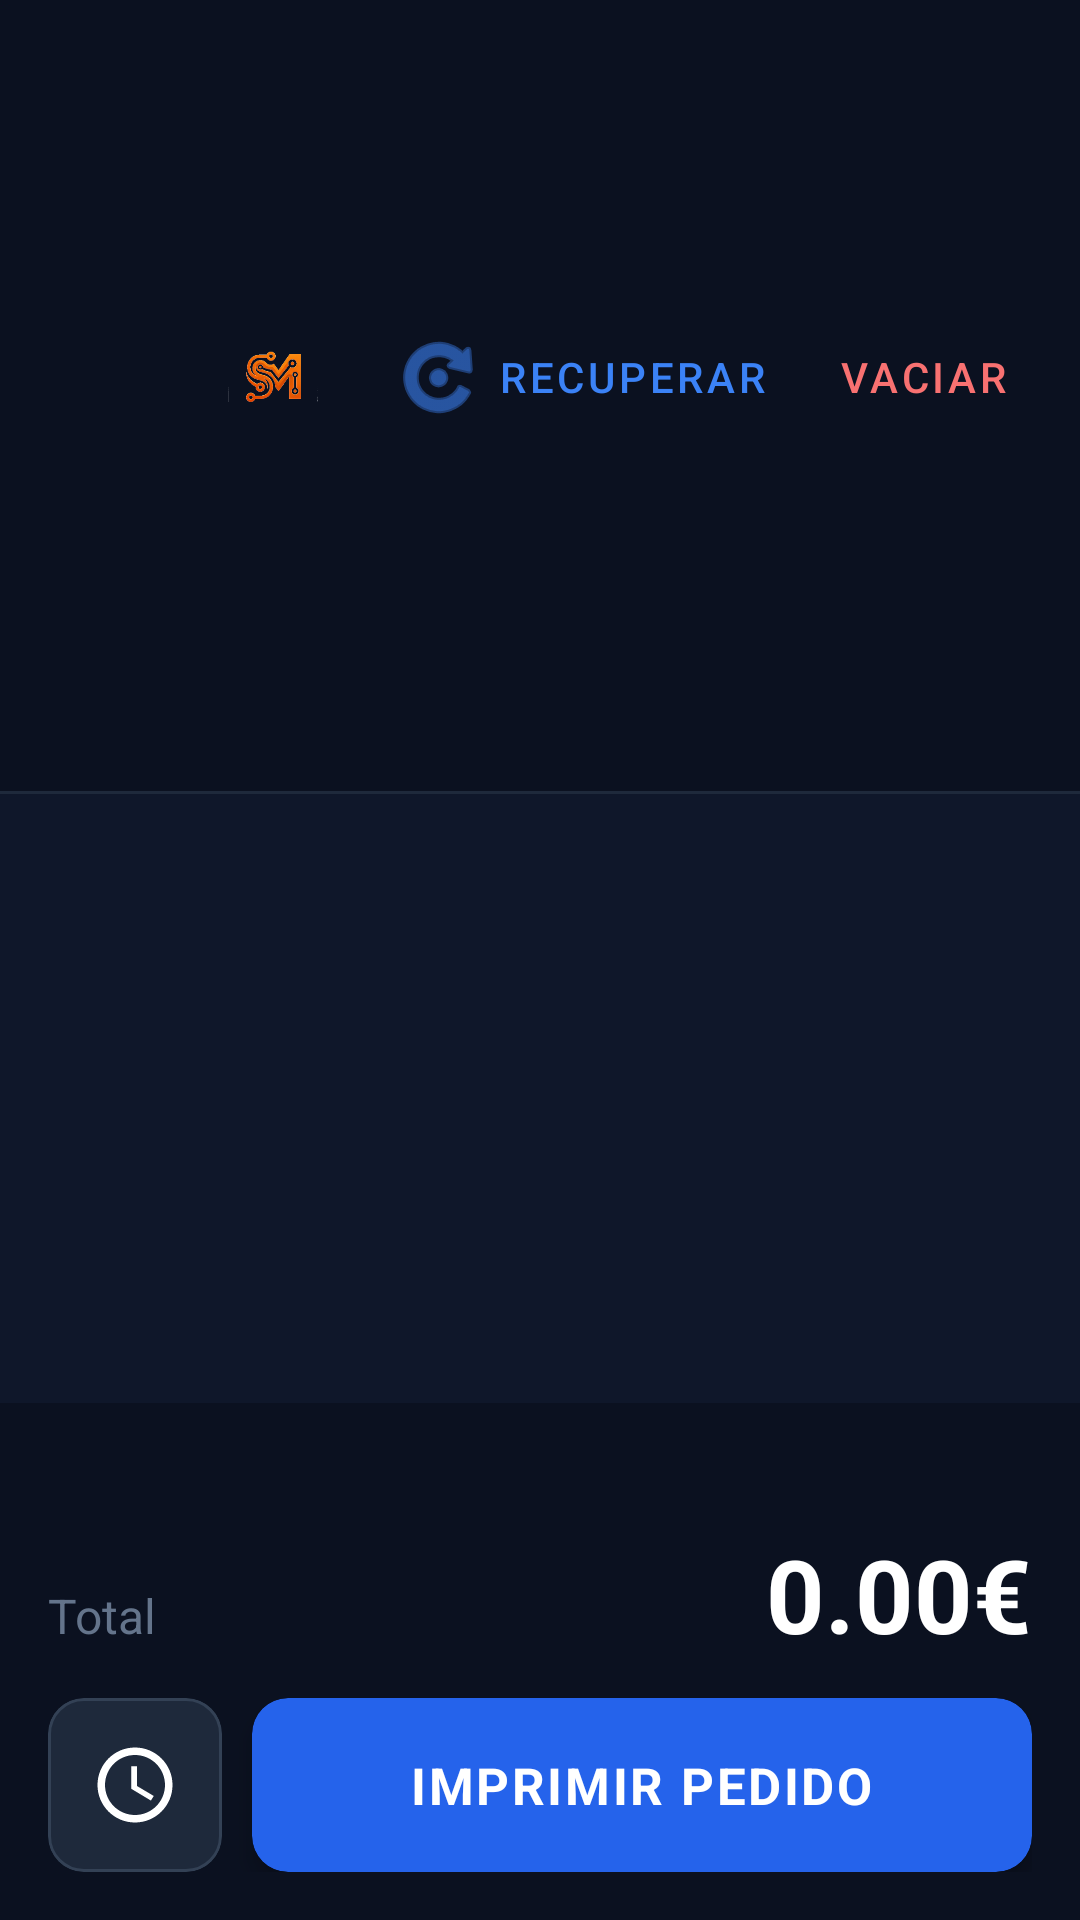

Produce the Android XML layout that renders to this screen, including the resource entries it uses.
<!-- AndroidManifest.xml: application theme Theme.MyApplication -->
<!-- res/layout/activity_pedido.xml -->
<?xml version="1.0" encoding="utf-8"?>
<LinearLayout xmlns:android="http://schemas.android.com/apk/res/android"
    xmlns:app="http://schemas.android.com/apk/res-auto"
    xmlns:tools="http://schemas.android.com/tools"
    android:layout_width="match_parent"
    android:layout_height="match_parent"
    android:background="#0F172A"
    android:orientation="vertical"
    android:fitsSystemWindows="true">

    
    
    
    <LinearLayout
        android:layout_width="match_parent"
        android:layout_height="0dp"
        android:layout_weight="1.3"
        android:orientation="vertical"
        android:padding="16dp"
        android:background="#0B1120">

        
        <LinearLayout
            android:layout_width="match_parent"
            android:layout_height="wrap_content"
            android:orientation="horizontal"
            android:gravity="center_vertical"
            android:layout_marginBottom="12dp">

            <ImageButton
                android:id="@+id/btnBack"
                android:layout_width="48dp"
                android:layout_height="48dp"
                android:background="?attr/selectableItemBackgroundBorderless"
                android:src="@drawable/ic_arrow_back"
                app:tint="#F8FAFC"
                android:contentDescription="@string/volver"
                android:layout_marginEnd="8dp" />

            <ImageView
                android:contentDescription="@null"
                android:layout_width="38dp"
                android:layout_height="38dp"
                android:src="@drawable/ic_logo_monogram"
                android:scaleType="fitCenter"
                android:layout_marginEnd="12dp" />

            <TextView
                android:id="@+id/tituloPedido"
                android:layout_width="0dp"
                android:layout_height="wrap_content"
                android:layout_weight="1"
                android:text="@string/hacer_pedido"
                android:textColor="#F8FAFC"
                android:textSize="24sp"
                android:textStyle="bold"/>

            <com.google.android.material.button.MaterialButton
                android:id="@+id/btnRecuperarPedido"
                style="@style/Widget.MaterialComponents.Button.TextButton"
                android:layout_width="wrap_content"
                android:layout_height="wrap_content"
                android:text="@string/recuperar"
                android:textColor="#3B82F6"
                android:textSize="14sp"
                app:icon="@android:drawable/ic_menu_rotate"
                app:iconTint="#3B82F6"/>

            <com.google.android.material.button.MaterialButton
                android:id="@+id/btnVaciarPedido"
                style="@style/Widget.MaterialComponents.Button.TextButton"
                android:layout_width="wrap_content"
                android:layout_height="wrap_content"
                android:text="@string/vaciar"
                android:textColor="#F87171"
                android:textSize="14sp"/>
        </LinearLayout>

        
        <com.google.android.material.card.MaterialCardView
            android:layout_width="match_parent"
            android:layout_height="54dp"
            android:layout_marginBottom="12dp"
            app:cardCornerRadius="12dp"
            app:cardElevation="0dp"
            app:cardBackgroundColor="#1E293B">

            <LinearLayout
                android:id="@+id/contenedorBuscador"
                android:layout_width="match_parent"
                android:layout_height="match_parent"
                android:gravity="center_vertical"
                android:paddingStart="14dp"
                android:paddingEnd="4dp">

                <ImageView
                    android:layout_width="24dp"
                    android:layout_height="24dp"
                    android:src="@android:drawable/ic_menu_search"
                    android:importantForAccessibility="no"
                    app:tint="#64748B"/>

                <EditText
                    android:id="@+id/edtBuscarProducto"
                    android:layout_width="0dp"
                    android:layout_height="match_parent"
                    android:layout_weight="1"
                    android:layout_marginStart="12dp"
                    android:background="@android:color/transparent"
                    android:hint="@string/buscar_nombre_ingrediente_o_id"
                    android:textColorHint="#64748B"
                    android:textColor="#E2E8F0"
                    android:textSize="15sp"
                    android:inputType="text"
                    android:imeOptions="actionSearch|flagNoExtractUi"
                    android:maxLines="1"
                    android:importantForAutofill="no"/>

                <ImageButton
                    android:id="@+id/btnLimpiarBusqueda"
                    android:layout_width="48dp"
                    android:layout_height="48dp"
                    android:background="?attr/selectableItemBackgroundBorderless"
                    android:src="@android:drawable/ic_menu_close_clear_cancel"
                    android:contentDescription="@string/limpiar_busqueda"
                    android:visibility="gone"
                    app:tint="#94A3B8"/>
            </LinearLayout>
        </com.google.android.material.card.MaterialCardView>

        
        <androidx.recyclerview.widget.RecyclerView
            android:id="@+id/recyclerCategorias"
            android:layout_width="match_parent"
            android:layout_height="wrap_content"
            android:orientation="horizontal"
            android:scrollbars="none"
            android:layout_marginBottom="10dp"
            app:layoutManager="androidx.recyclerview.widget.LinearLayoutManager" />

        
        <androidx.recyclerview.widget.RecyclerView
            android:id="@+id/recyclerProductosGrid"
            android:layout_width="match_parent"
            android:layout_height="0dp"
            android:layout_weight="1"
            android:scrollbars="vertical"
            android:clipToPadding="false"
            app:layoutManager="androidx.recyclerview.widget.GridLayoutManager"
            app:spanCount="3" />

    </LinearLayout>

    <View
        android:layout_width="match_parent"
        android:layout_height="1dp"
        android:background="#1E293B"/>

    
    
    
    <ListView
        android:id="@+id/listaPedido"
        android:layout_width="match_parent"
        android:layout_height="0dp"
        android:layout_weight="1.0"
        android:divider="#1E293B"
        android:dividerHeight="1dp"
        android:padding="12dp"
        android:clipToPadding="false"/>
    
    
    
    
    <LinearLayout
        android:layout_width="match_parent"
        android:layout_height="wrap_content"
        android:orientation="vertical"
        android:padding="16dp"
        android:background="#0B1120">

        
        <TextView
            android:id="@+id/txtHoraRecogida"
            android:layout_width="match_parent"
            android:layout_height="wrap_content"
            android:gravity="end"
            android:text=""
            android:textColor="#F59E0B"
            android:textStyle="bold"
            android:textSize="14sp"
            android:layout_marginBottom="6dp"
            tools:text="📝 Nota: Sin cebolla"/>

        
        <LinearLayout
            android:layout_width="match_parent"
            android:layout_height="wrap_content"
            android:orientation="horizontal"
            android:gravity="bottom"
            android:layout_marginBottom="12dp">
             <TextView
                android:layout_width="0dp"
                android:layout_height="wrap_content"
                android:layout_weight="1"
                android:text="@string/total"
                android:textSize="16sp"
                android:textColor="#64748B"
                android:paddingBottom="4dp"/>
            <TextView
                android:id="@+id/textoTotal"
                android:layout_width="wrap_content"
                android:layout_height="wrap_content"
                android:text="0.00€"
                android:textSize="34sp"
                android:textStyle="bold"
                android:textColor="#FFFFFF"/>
        </LinearLayout>

        
        <LinearLayout
            android:layout_width="match_parent"
            android:layout_height="58dp"
            android:orientation="horizontal">

             
              <com.google.android.material.card.MaterialCardView
                android:layout_width="58dp"
                android:layout_height="match_parent"
                android:layout_marginEnd="10dp"
                app:cardCornerRadius="12dp"
                app:cardBackgroundColor="#1E293B"
                app:strokeColor="#334155"
                app:strokeWidth="1dp"
                app:cardElevation="0dp">
                <LinearLayout
                    android:id="@+id/btnHora"
                    android:layout_width="match_parent"
                    android:layout_height="match_parent"
                    android:gravity="center"
                    android:clickable="true"
                    android:focusable="true"
                    android:background="?attr/selectableItemBackground">
                     <ImageView
                         android:contentDescription="@string/cd_hora_recogida"
                        android:id="@+id/txtTituloHora"
                        android:layout_width="30dp"
                        android:layout_height="30dp"
                        android:src="@drawable/ic_clock"
                        app:tint="#fff"/>
                </LinearLayout>
            </com.google.android.material.card.MaterialCardView>

            
             <com.google.android.material.card.MaterialCardView
                android:layout_width="0dp"
                android:layout_height="match_parent"
                android:layout_weight="1"
                app:cardCornerRadius="12dp"
                app:cardBackgroundColor="#2563EB"
                app:cardElevation="4dp">
                <LinearLayout
                    android:id="@+id/btnImprimir"
                    android:layout_width="match_parent"
                    android:layout_height="match_parent"
                    android:gravity="center"
                    android:clickable="true"
                    android:focusable="true"
                    android:background="?attr/selectableItemBackground">
                    <TextView
                        android:id="@+id/txtTituloImprimir"
                        android:layout_width="wrap_content"
                        android:layout_height="wrap_content"
                        android:text="@string/imprimir_pedido"
                        android:textColor="#FFF"
                        android:textStyle="bold"
                        android:letterSpacing="0.05"
                        android:textSize="17sp"/>
                </LinearLayout>
            </com.google.android.material.card.MaterialCardView>
         </LinearLayout>
     </LinearLayout>

 </LinearLayout>
<!-- resources referenced by this layout -->
<resources>
  <!-- drawable ic_clock (drawable) -->
  <vector xmlns:android="http://schemas.android.com/apk/res/android"
      android:width="24dp"
      android:height="24dp"
      android:viewportWidth="24"
      android:viewportHeight="24"
      android:tint="#FFFFFF">
    <path
        android:fillColor="@android:color/white"
        android:pathData="M11.99,2C6.47,2 2,6.48 2,12s4.47,10 9.99,10C17.52,22 22,17.52 22,12S17.52,2 11.99,2zM12,20c-4.42,0 -8,-3.58 -8,-8s3.58,-8 8,-8 8,3.58 8,8 -3.58,8 -8,8zM12.5,7H11v6l5.25,3.15 0.75,-1.23 -4.5,-2.67z"/>
  </vector>
  <!-- drawable ic_logo_monogram: png bitmap (drawable, 27535 bytes) -->
  <string name="buscar_nombre_ingrediente_o_id">Buscar por nombre, ingrediente o ID…</string>
  <string name="cd_hora_recogida">Establecer hora de recogida</string>
  <string name="hacer_pedido">Hacer Pedido</string>
  <string name="imprimir_pedido">IMPRIMIR PEDIDO</string>
  <string name="limpiar_busqueda">Borrar búsqueda</string>
  <string name="recuperar">Recuperar</string>
  <string name="total">Total</string>
  <string name="vaciar">Vaciar</string>
  <string name="volver">Volver</string>
  <style name="Theme.MyApplication" parent="Theme.MaterialComponents.DayNight.NoActionBar">
          
          <item name="colorPrimary">@color/primary_brand</item>
          <item name="colorPrimaryVariant">@color/primary_variant</item>
          <item name="colorOnPrimary">@color/white</item>
          
          
          <item name="colorSecondary">@color/secondary_brand</item>
          <item name="colorSecondaryVariant">@color/secondary_brand</item>
          <item name="colorOnSecondary">@color/background_dark</item>
  
          
          <item name="android:statusBarColor">@color/background_dark</item>
          <item name="android:windowLightStatusBar">false</item>
          
          
          <item name="android:navigationBarColor">@color/background_dark</item>
          <item name="android:navigationBarDividerColor" tools:targetApi="o">@color/surface_light</item>
          <item name="android:windowDrawsSystemBarBackgrounds">true</item>
          
          
          <item name="android:windowBackground">@color/background_dark</item>
          <item name="colorSurface">@color/surface_dark</item>
          <item name="colorOnSurface">@color/text_primary</item>
  
          
      </style>
  <color name="primary_brand">#3B82F6</color>
  <color name="primary_variant">#2563EB</color>
  <color name="white">#FFFFFFFF</color>
  <color name="secondary_brand">#10B981</color>
  <color name="background_dark">#0F172A</color>
  <color name="surface_light">#334155</color>
  <color name="surface_dark">#1E293B</color>
  <color name="text_primary">#F8FAFC</color>
</resources>
